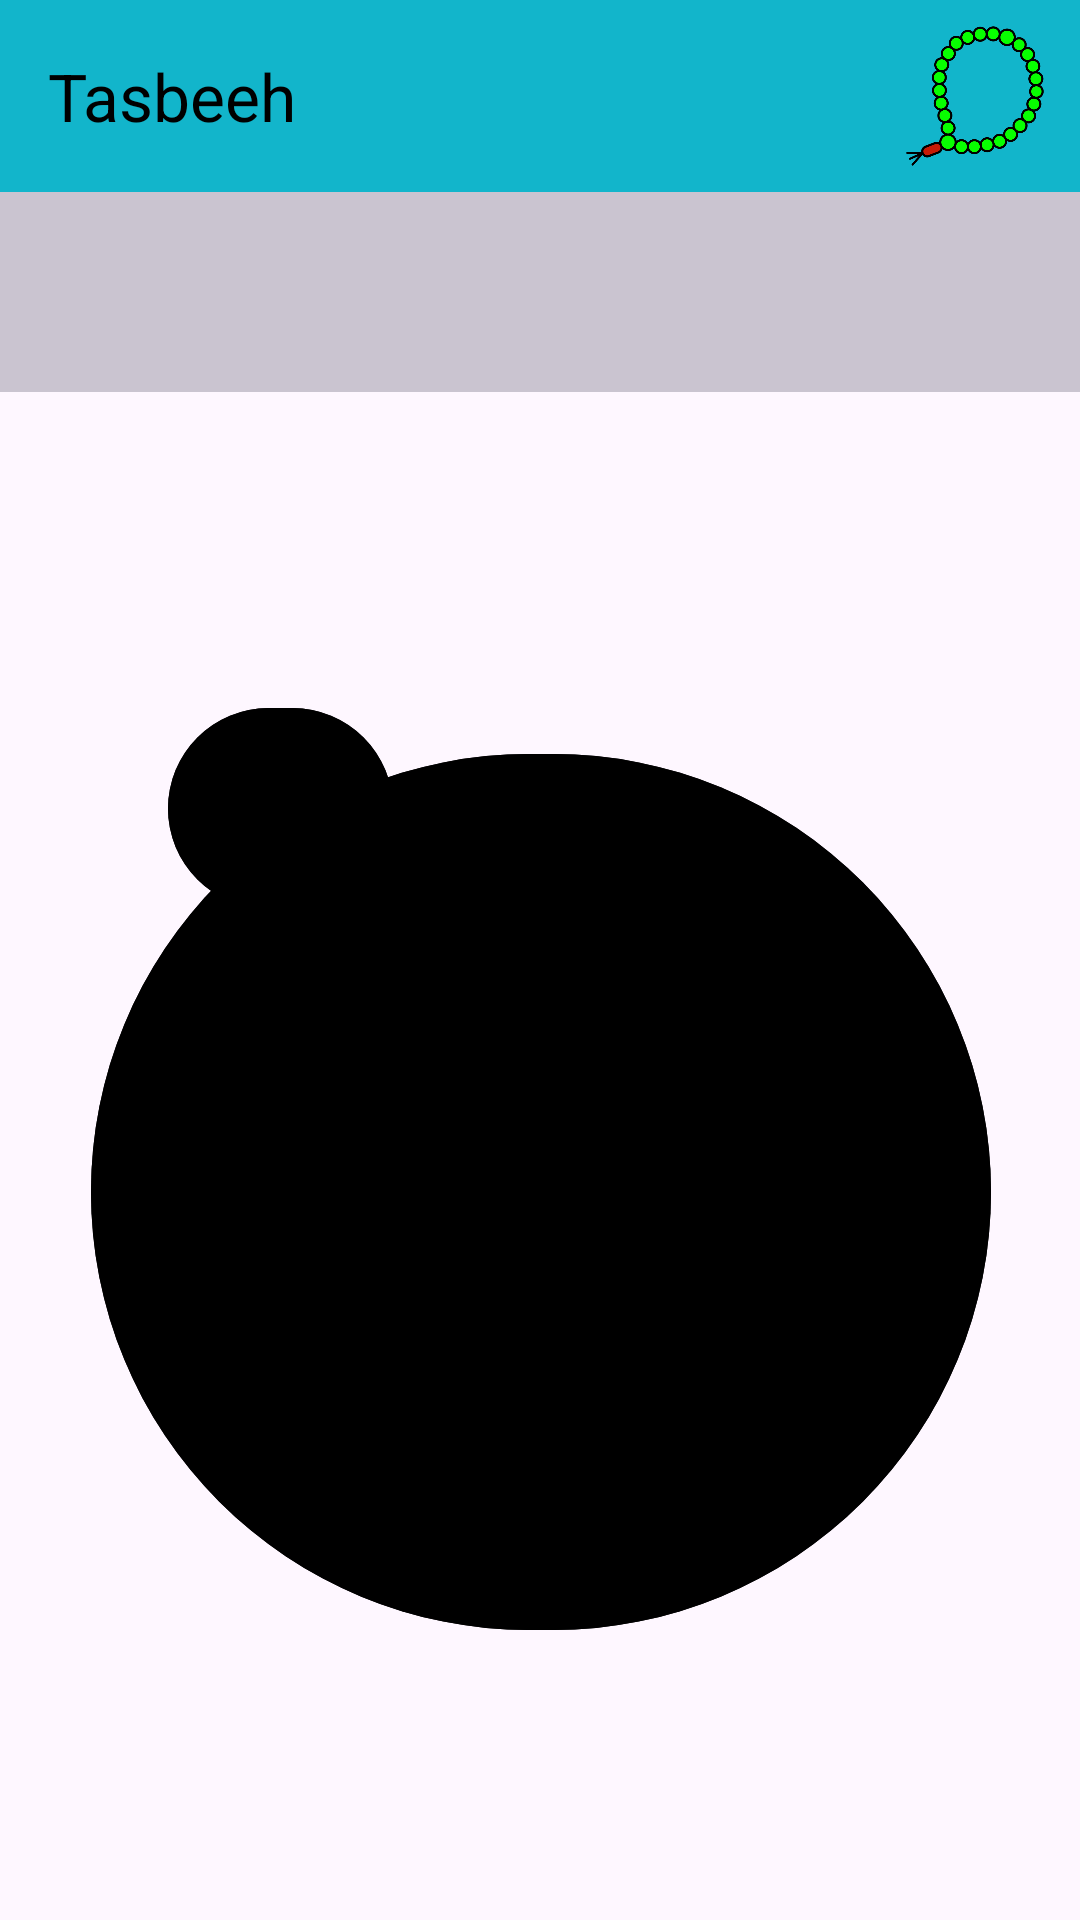

Layout XML and referenced resources for this Android screen:
<!-- AndroidManifest.xml: application theme Theme.MyApplication -->
<!-- res/layout/activity_tasbeeh.xml -->
<?xml version="1.0" encoding="utf-8"?>
<androidx.constraintlayout.widget.ConstraintLayout
        xmlns:android="http://schemas.android.com/apk/res/android"
        xmlns:tools="http://schemas.android.com/tools"
        xmlns:app="http://schemas.android.com/apk/res-auto"
        android:id="@+id/main"
        android:layout_width="match_parent"
        android:layout_height="match_parent"
        tools:context=".Tasbeeh">

    <com.google.android.material.appbar.MaterialToolbar
            style="@style/ToolBarStyle"
            android:id="@+id/id_tsb_toolbar"
            android:layout_width="match_parent"
            android:layout_height="?attr/actionBarSize"
            android:theme="@style/ThemeOverlay.AppCompat.Dark.ActionBar"
            app:title="@string/string_nav_tasbeeh_page"
            tools:layout_editor_absoluteY="4dp"
            tools:layout_editor_absoluteX="0dp"
            app:layout_constraintTop_toTopOf="parent"
    >
        <ImageView
                android:layout_width="50dp"
                android:layout_height="50dp"
                android:src="@drawable/tasbeeh"
                android:layout_gravity="end|center"
                android:layout_marginHorizontal="10dp"
        />
    </com.google.android.material.appbar.MaterialToolbar>

    <androidx.constraintlayout.widget.ConstraintLayout
            android:id="@+id/id_tsb_layout"
            android:layout_width="match_parent"
            android:layout_height="0dp"
            app:layout_constraintTop_toBottomOf="@id/id_tsb_toolbar"
            app:layout_constraintStart_toStartOf="parent"
            app:layout_constraintEnd_toEndOf="parent"
            app:layout_constraintBottom_toBottomOf="parent"
            app:layout_constraintHorizontal_bias="0.0">

        <com.google.android.material.button.MaterialButton
                android:id="@+id/id_zero_btn"
                android:layout_width="75dp"
                android:layout_height="75dp"
                android:layout_marginTop="168dp"
                android:layout_marginStart="56dp"
                style="@style/Button"
                app:cornerRadius="75dp"
                app:layout_constraintTop_toTopOf="parent"
                app:layout_constraintStart_toStartOf="parent"
                tools:ignore="SpeakableTextPresentCheck"/>

        <com.google.android.material.button.MaterialButton
                android:id="@+id/id_counter_btn"
                android:layout_width="300dp"
                android:layout_height="300dp"
                app:cornerRadius="300dp"
                style="@style/Button"
                app:layout_constraintStart_toStartOf="parent"
                app:layout_constraintEnd_toEndOf="parent"
                app:layout_constraintBottom_toBottomOf="parent"
                app:layout_constraintTop_toTopOf="parent"
                app:layout_constraintHorizontal_bias="0.504"
                app:layout_constraintVertical_bias="0.664"
                tools:ignore="SpeakableTextPresentCheck"
        />
        <EditText
                style="@style/EditTextStyle"
                android:id="@+id/id_edt_counter"
                android:layout_width="match_parent"
                android:layout_height="0dp"
                android:textAlignment="center"
                android:textSize="50sp"
                android:editable="false"
                app:layout_constraintTop_toTopOf="parent"
                tools:layout_editor_absoluteX="16dp"
                tools:ignore="SpeakableTextPresentCheck"/>

    </androidx.constraintlayout.widget.ConstraintLayout>



</androidx.constraintlayout.widget.ConstraintLayout>
<!-- resources referenced by this layout -->
<resources>
  <!-- drawable tasbeeh: png bitmap (drawable, 31924 bytes) -->
  <string name="string_nav_tasbeeh_page">Tasbeeh</string>
  <style name="Button">
          <item name="android:backgroundTint">@color/black</item>
          <item name="android:textColor">@color/black</item>
      </style>
  <style name="EditTextStyle">
          <item name="android:background">@color/gray_light</item>
          <item name="android:textColor">@color/black</item>
      </style>
  <style name="ToolBarStyle">
          <item name="android:background">@color/cyan_light</item>
          <item name="titleTextColor">@color/black</item>
          <item name="titleTextStyle">@style/Text</item>
      </style>
  <style name="Theme.MyApplication" parent="Base.Theme.MyApplication">
      </style>
  <color name="black">#FF000000</color>
  <color name="gray_light">#cac4d0</color>
  <color name="cyan_light">#ff12b5cb</color>
  <style name="Text">
          <item name="android:textColor"> @color/black </item>
          <item name="android:textSize">20sp</item>
          <item name="android:textStyle">bold</item>
      </style>
  <style name="Base.Theme.MyApplication" parent="Theme.Material3.DayNight.NoActionBar">
          
          
      </style>
</resources>
